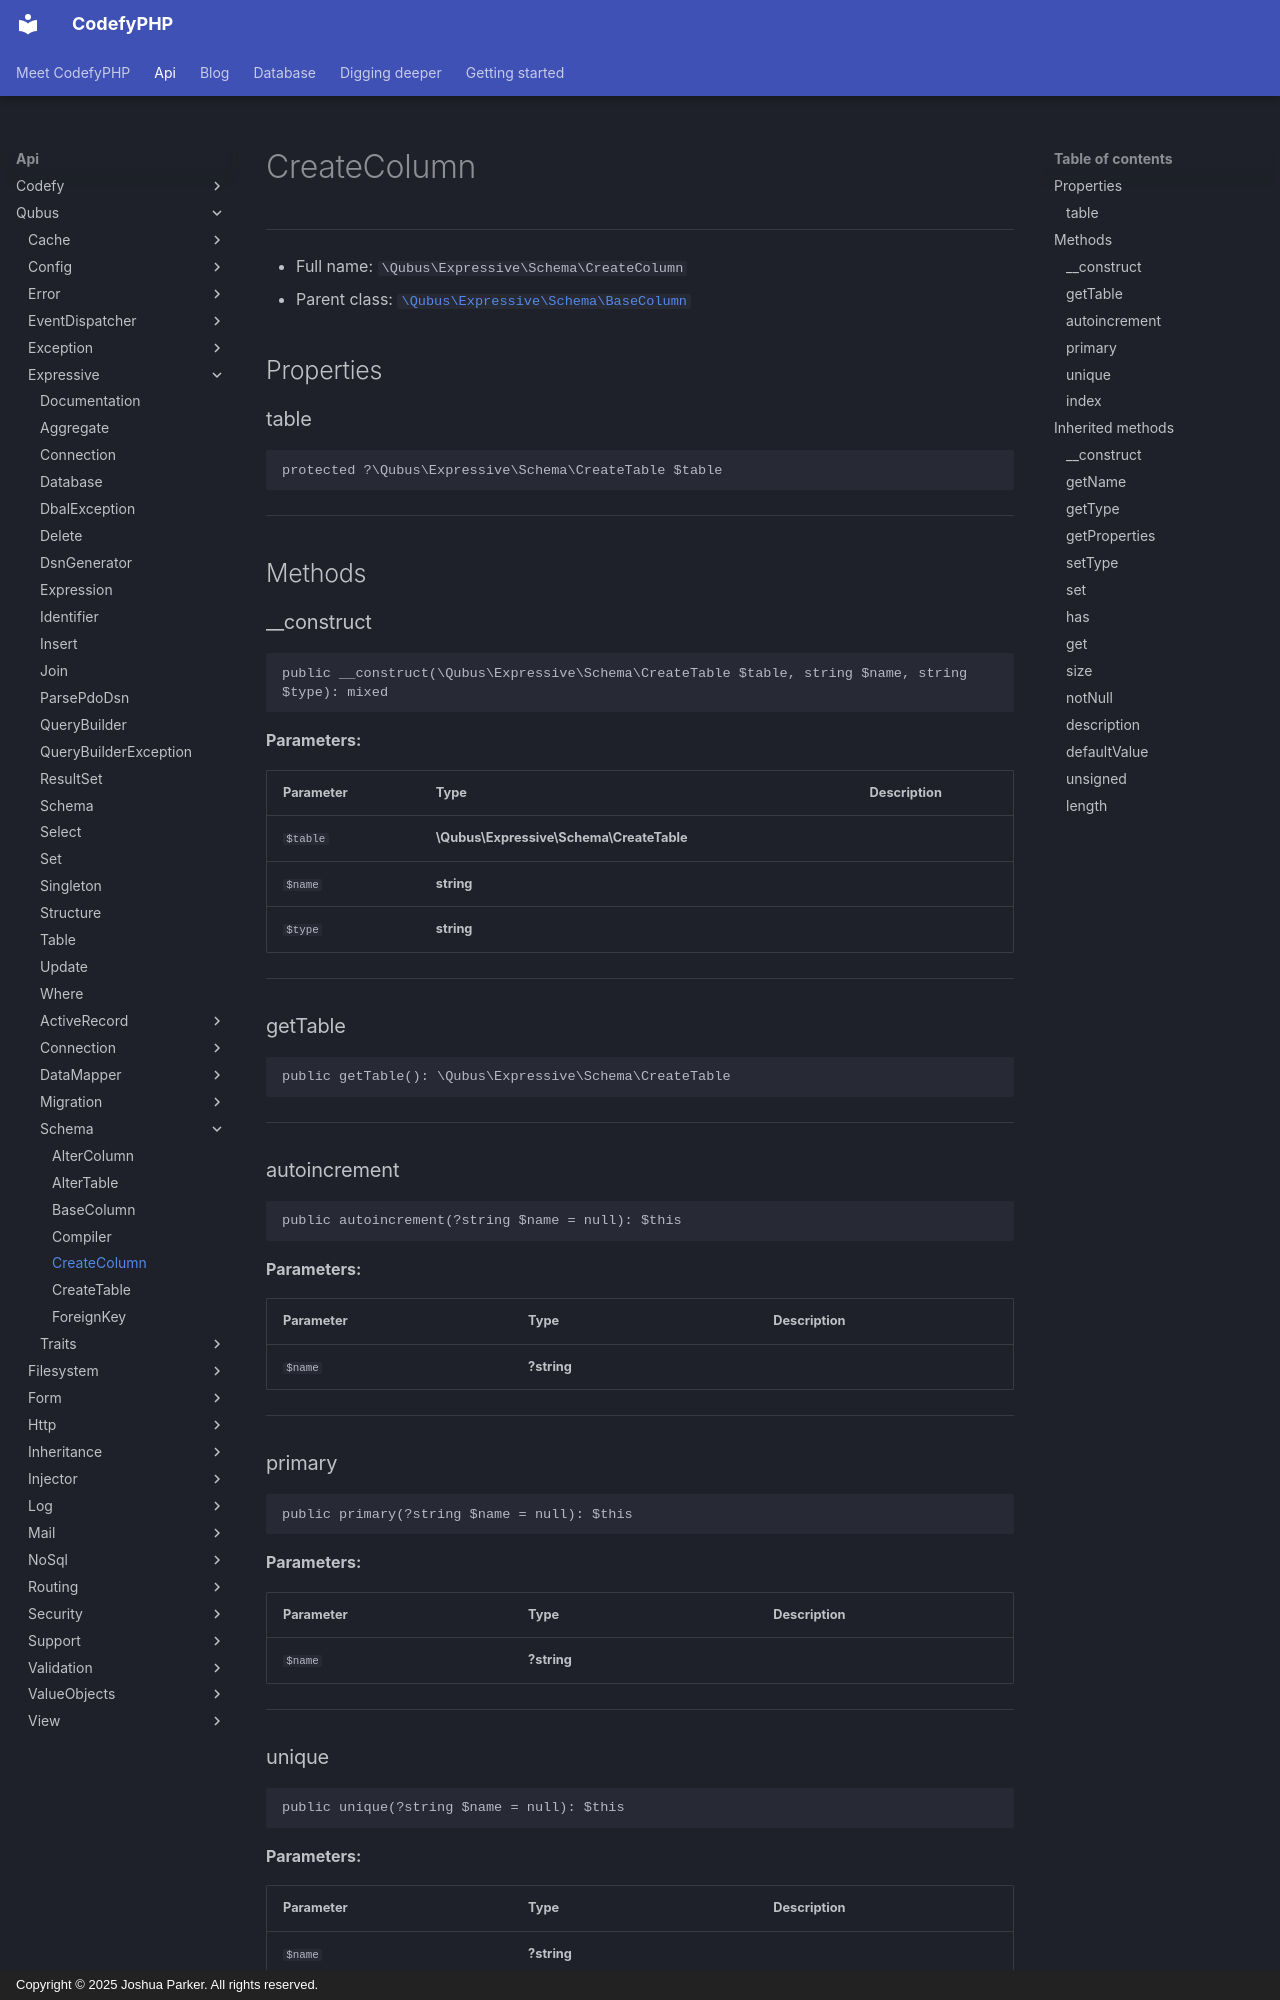

repository: codefyphp/docs · page: api/Qubus/Expressive/Schema/CreateColumn/index.html · generator: mkdocs · copyright: Copyright © 2025 Joshua Parker. All rights reserved.

# CreateColumn

***

* Full name: `\Qubus\Expressive\Schema\CreateColumn`
* Parent class: [`\Qubus\Expressive\Schema\BaseColumn`](./BaseColumn.md)

## Properties

### table

```php
protected ?\Qubus\Expressive\Schema\CreateTable $table
```

***

## Methods

### __construct

```php
public __construct(\Qubus\Expressive\Schema\CreateTable $table, string $name, string $type): mixed
```

**Parameters:**

| Parameter | Type                                     | Description |
|-----------|------------------------------------------|-------------|
| `$table`  | **\Qubus\Expressive\Schema\CreateTable** |             |
| `$name`   | **string**                               |             |
| `$type`   | **string**                               |             |

***

### getTable

```php
public getTable(): \Qubus\Expressive\Schema\CreateTable
```

***

### autoincrement

```php
public autoincrement(?string $name = null): $this
```

**Parameters:**

| Parameter | Type        | Description |
|-----------|-------------|-------------|
| `$name`   | **?string** |             |

***

### primary

```php
public primary(?string $name = null): $this
```

**Parameters:**

| Parameter | Type        | Description |
|-----------|-------------|-------------|
| `$name`   | **?string** |             |

***
